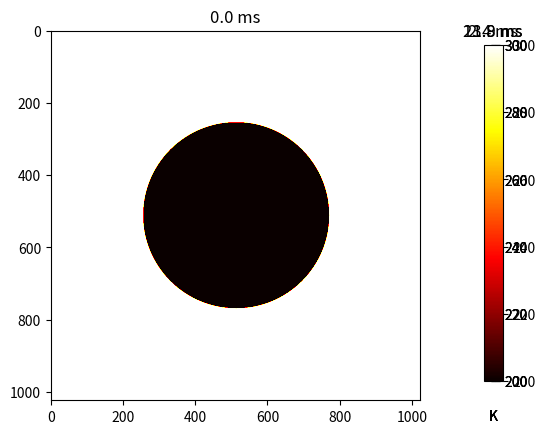

Generate this figure with matplotlib:
import numpy as np
import matplotlib.pyplot as plt

# plate size, mm
w = h = 20.48
print("plate size:",w,"x",h,"mm")

# grid size
nx = ny = 1024
print("grid size:",nx,"x",ny)

# intervals in x-, y- directions, mm
dx, dy = w/nx, h/ny
dx2, dy2 = dx*dx, dy*dy

# Thermal diffusivity of steel, mm2/s
D = 4.2
print("thermal diffusivity:",D)

# time
nsteps = 1001
dt = dx2 * dy2 / (2 * D * (dx2 + dy2))
print("dt:",dt)

# plot
plot_ts = [0, 100, 500, 1000]

# array
u0 = np.zeros((ny, nx))
# u = u0.copy()

# Initialization - circle of radius r centred at (cx,cy) (mm)
Tcool, Thot = 200, 300
r, cx, cy = 5.12, w/2, h/2
r2 = r**2
for i in range(nx):
    for j in range(ny):
        p2 = (i*dx-cx)**2 + (j*dy-cy)**2
        if p2 < r2:
            radius = np.sqrt(p2)
            u0[j,i] = Tcool*np.cos(4*radius)**4
        else:
            u0[j,i] = Thot


def do_timestep(u0):
    # Propagate with forward-difference in time, central-difference in space
    u0[1:-1, 1:-1] = u0[1:-1, 1:-1] + D * dt * (
        (u0[2:, 1:-1] - 2*u0[1:-1, 1:-1] + u0[:-2, 1:-1])/dy2
        + (u0[1:-1, 2:] - 2*u0[1:-1, 1:-1] + u0[1:-1, :-2])/dx2 )
    return u0

# Output figures at the chosen timesteps
for m in range(nsteps):
    u0 = do_timestep(u0)
    if m in plot_ts:
        fig = plt.figure(1)
        im = plt.imshow(u0, cmap=plt.get_cmap('hot'), vmin=Tcool,vmax=Thot)
        plt.title('{:.1f} ms'.format((m+1)*dt*1000))
        cbar_ax = fig.add_axes([0.9, 0.15, 0.03, 0.7])
        cbar_ax.set_xlabel('K', labelpad=20)
        fig.colorbar(im, cax=cbar_ax)
        # plt.savefig("iter_{}.png".format(m), dpi=200)
        plt.show()
        # plt.clf()
